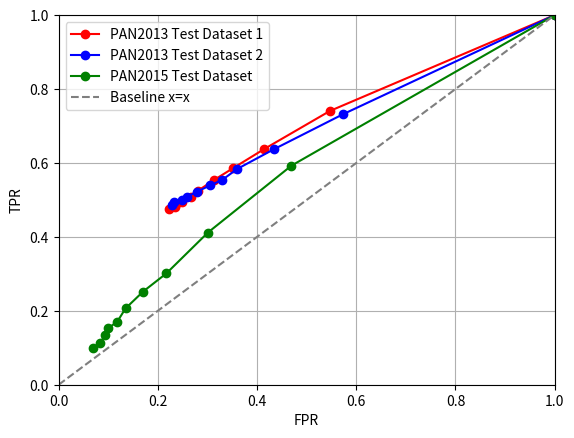

The matplotlib source for this figure: (Note: this script raises an exception after producing the figure.)
#!/usr/bin/python3

import matplotlib.pyplot as plt
import numpy as np

# 13 1.
tprs13_1 = np.array([
    1.0, 0.74075, 0.63725, 0.5862499999999999, 0.55325, 0.52425, 0.50725,
    0.49375, 0.489, 0.48125, 0.47525000000000006])
fprs13_1 = np.array([
    1.0, 0.5469387755102041, 0.4138775510204082, 0.3520408163265306,
    0.31244897959183676, 0.2802040816326531, 0.267346938775510,
    0.24877551020408162, 0.2373469387755102, 0.23489795918367345,
    0.22204081632653064])

p = fprs13_1.argsort()
fprs13_1 = fprs13_1[p]
tprs13_1 = tprs13_1[p]

# 13 2.
tprs13_2 = np.array([
    1.0, 0.7314285714285714, 0.636984126984127, 0.5838095238095238,
    0.554126984126984, 0.5398412698412698, 0.5217460317460317,
    0.5079365079365079, 0.5011111111111111, 0.4938095238095238,
    0.48634920634920636])
fprs13_2 = np.array([
    1.0, 0.57265625, 0.43375, 0.36, 0.3296875, 0.30609375, 0.278125,
    0.25796875, 0.24890625, 0.23171875, 0.229375])

p = fprs13_2.argsort()
fprs13_2 = fprs13_2[p]
tprs13_2 = tprs13_2[p]

# 15.
tprs15 = np.array([
    1.0, 0.5928, 0.4118, 0.3012, 0.2522, 0.2064, 0.17059999999999997, 0.1528,
    0.1336, 0.11359999999999999, 0.1])
fprs15 = np.array([
    1.0, 0.4694, 0.301, 0.21719999999999998, 0.1704, 0.1348, 0.1182, 9.98e-2,
    9.359999999999999e-2, 8.380000000000001e-2, 7.0e-2])

p = fprs15.argsort()
fprs15 = fprs15[p]
tprs15 = tprs15[p]

plt.plot(fprs13_1, tprs13_1, marker='o', c='r', label='PAN2013 Test Dataset 1')
plt.plot(fprs13_2, tprs13_2, marker='o', c='b', label='PAN2013 Test Dataset 2')
plt.plot(fprs15, tprs15, marker='o', c='g', label='PAN2015 Test Dataset')
plt.plot([0.0, 1.0], linestyle='--', c='tab:gray', label='Baseline x=x')
plt.grid(True)
plt.ylim(0.0, 1.0)
plt.xlim(0.0, 1.0)
plt.xlabel('FPR')
plt.ylabel('TPR')
plt.legend()
plt.savefig('../pictures/delta_method_roc.png')
